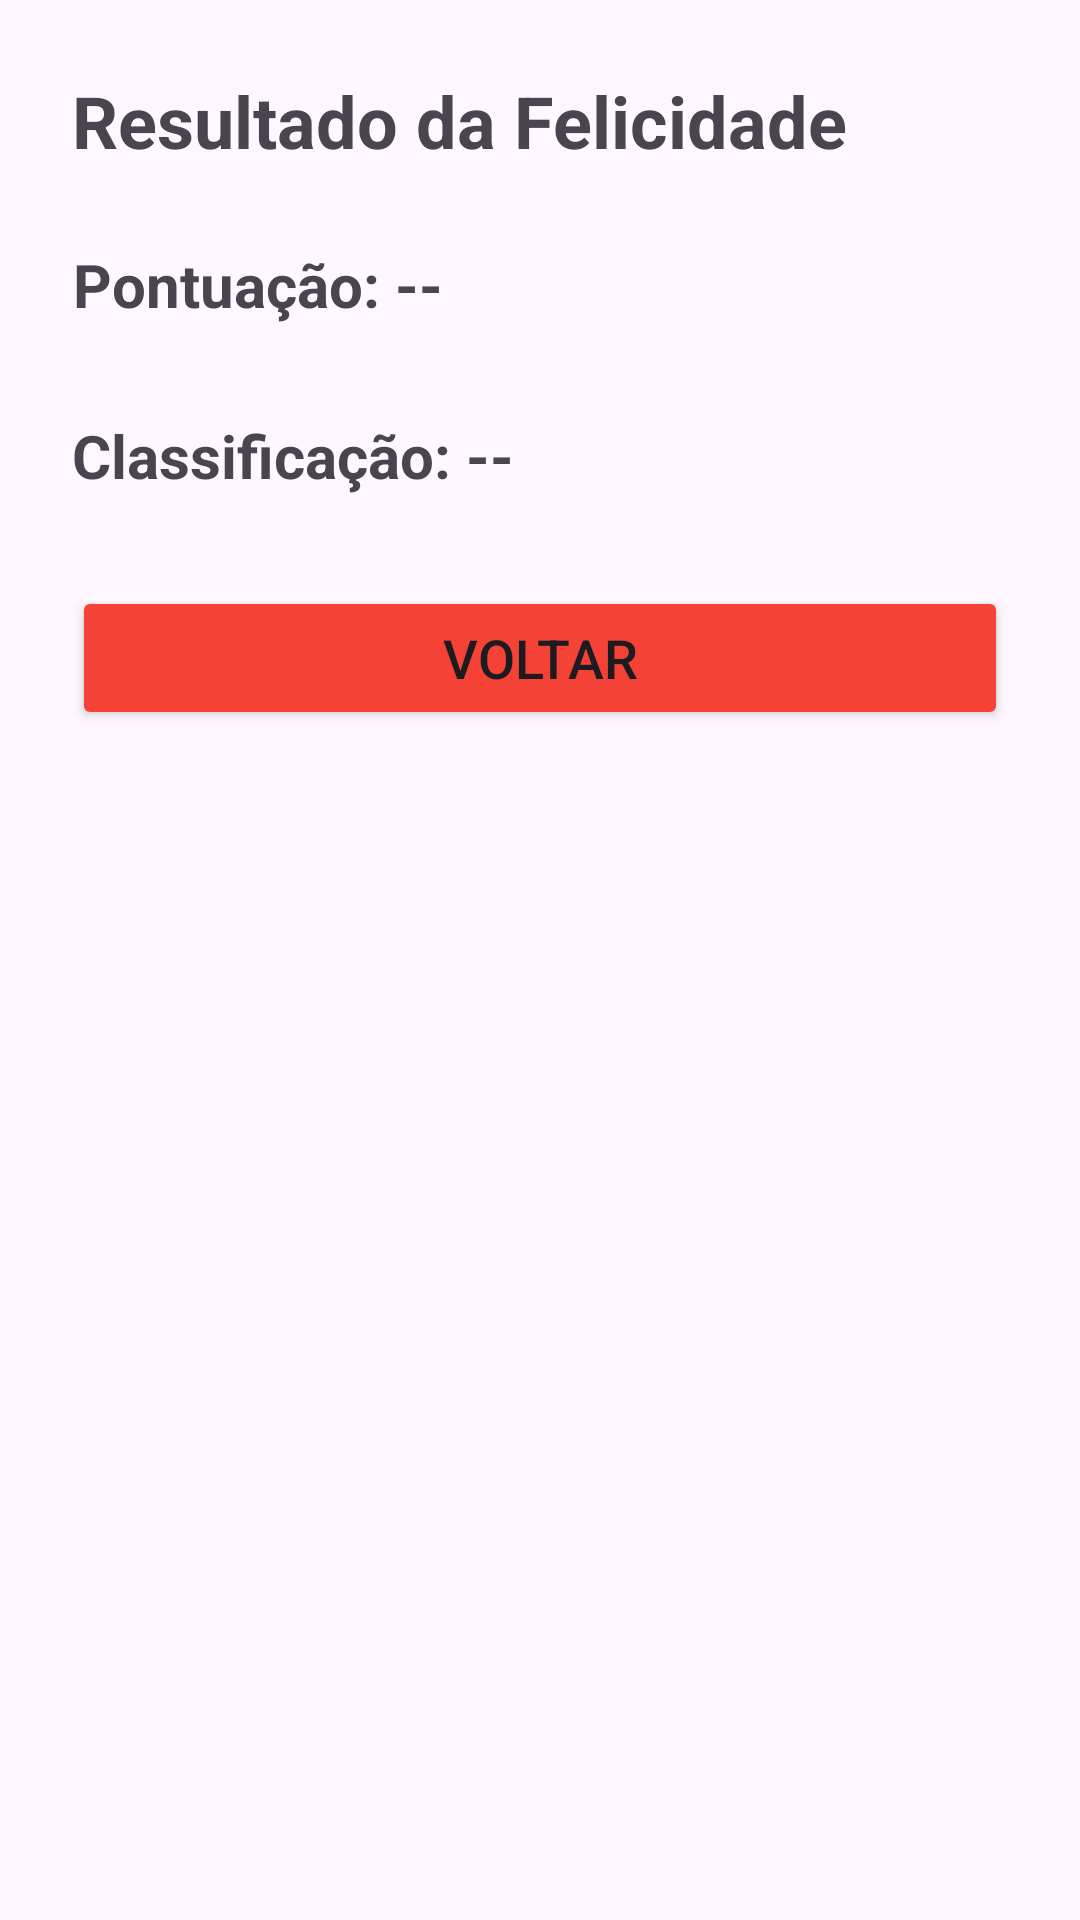

Write the Android layout XML for this screen, with the resource values it uses.
<!-- AndroidManifest.xml: application theme Theme.Provap1 -->
<!-- res/layout/activity_resultado_felicidade.xml -->
<?xml version="1.0" encoding="utf-8"?>
<LinearLayout xmlns:android="http://schemas.android.com/apk/res/android"
    android:id="@+id/layoutResultado"
    android:layout_width="match_parent"
    android:layout_height="match_parent"
    android:orientation="vertical"
    android:padding="24dp">


    <TextView
        android:id="@+id/txtTituloResultado"
        android:layout_width="wrap_content"
        android:layout_height="wrap_content"
        android:layout_marginBottom="25dp"
        android:gravity="top"
        android:text="Resultado da Felicidade"
        android:textSize="24sp"
        android:textStyle="bold" />

    <TextView
        android:id="@+id/txtResultadoFelicidade"
        android:layout_width="wrap_content"
        android:layout_height="wrap_content"
        android:text="Pontuação: --"
        android:textSize="20sp"
        android:textStyle="bold"
        android:gravity="center"
        android:layout_marginBottom="30dp" />

    <TextView
        android:id="@+id/txtResultadoClassificacao"
        android:layout_width="wrap_content"
        android:layout_height="wrap_content"
        android:text="Classificação: --"
        android:textSize="20sp"
        android:textStyle="bold"
        android:gravity="center"
        android:layout_marginBottom="30dp" />


    <Button
        android:id="@+id/btnVoltar"
        android:layout_width="match_parent"
        android:layout_height="wrap_content"
        android:backgroundTint="#F44336"
        android:text="Voltar"
        android:textSize="18sp" />

</LinearLayout>
<!-- resources referenced by this layout -->
<resources>
  <style name="Theme.Provap1" parent="Base.Theme.Provap1" />
  <style name="Base.Theme.Provap1" parent="Theme.Material3.DayNight.NoActionBar">
          
          
      </style>
</resources>
